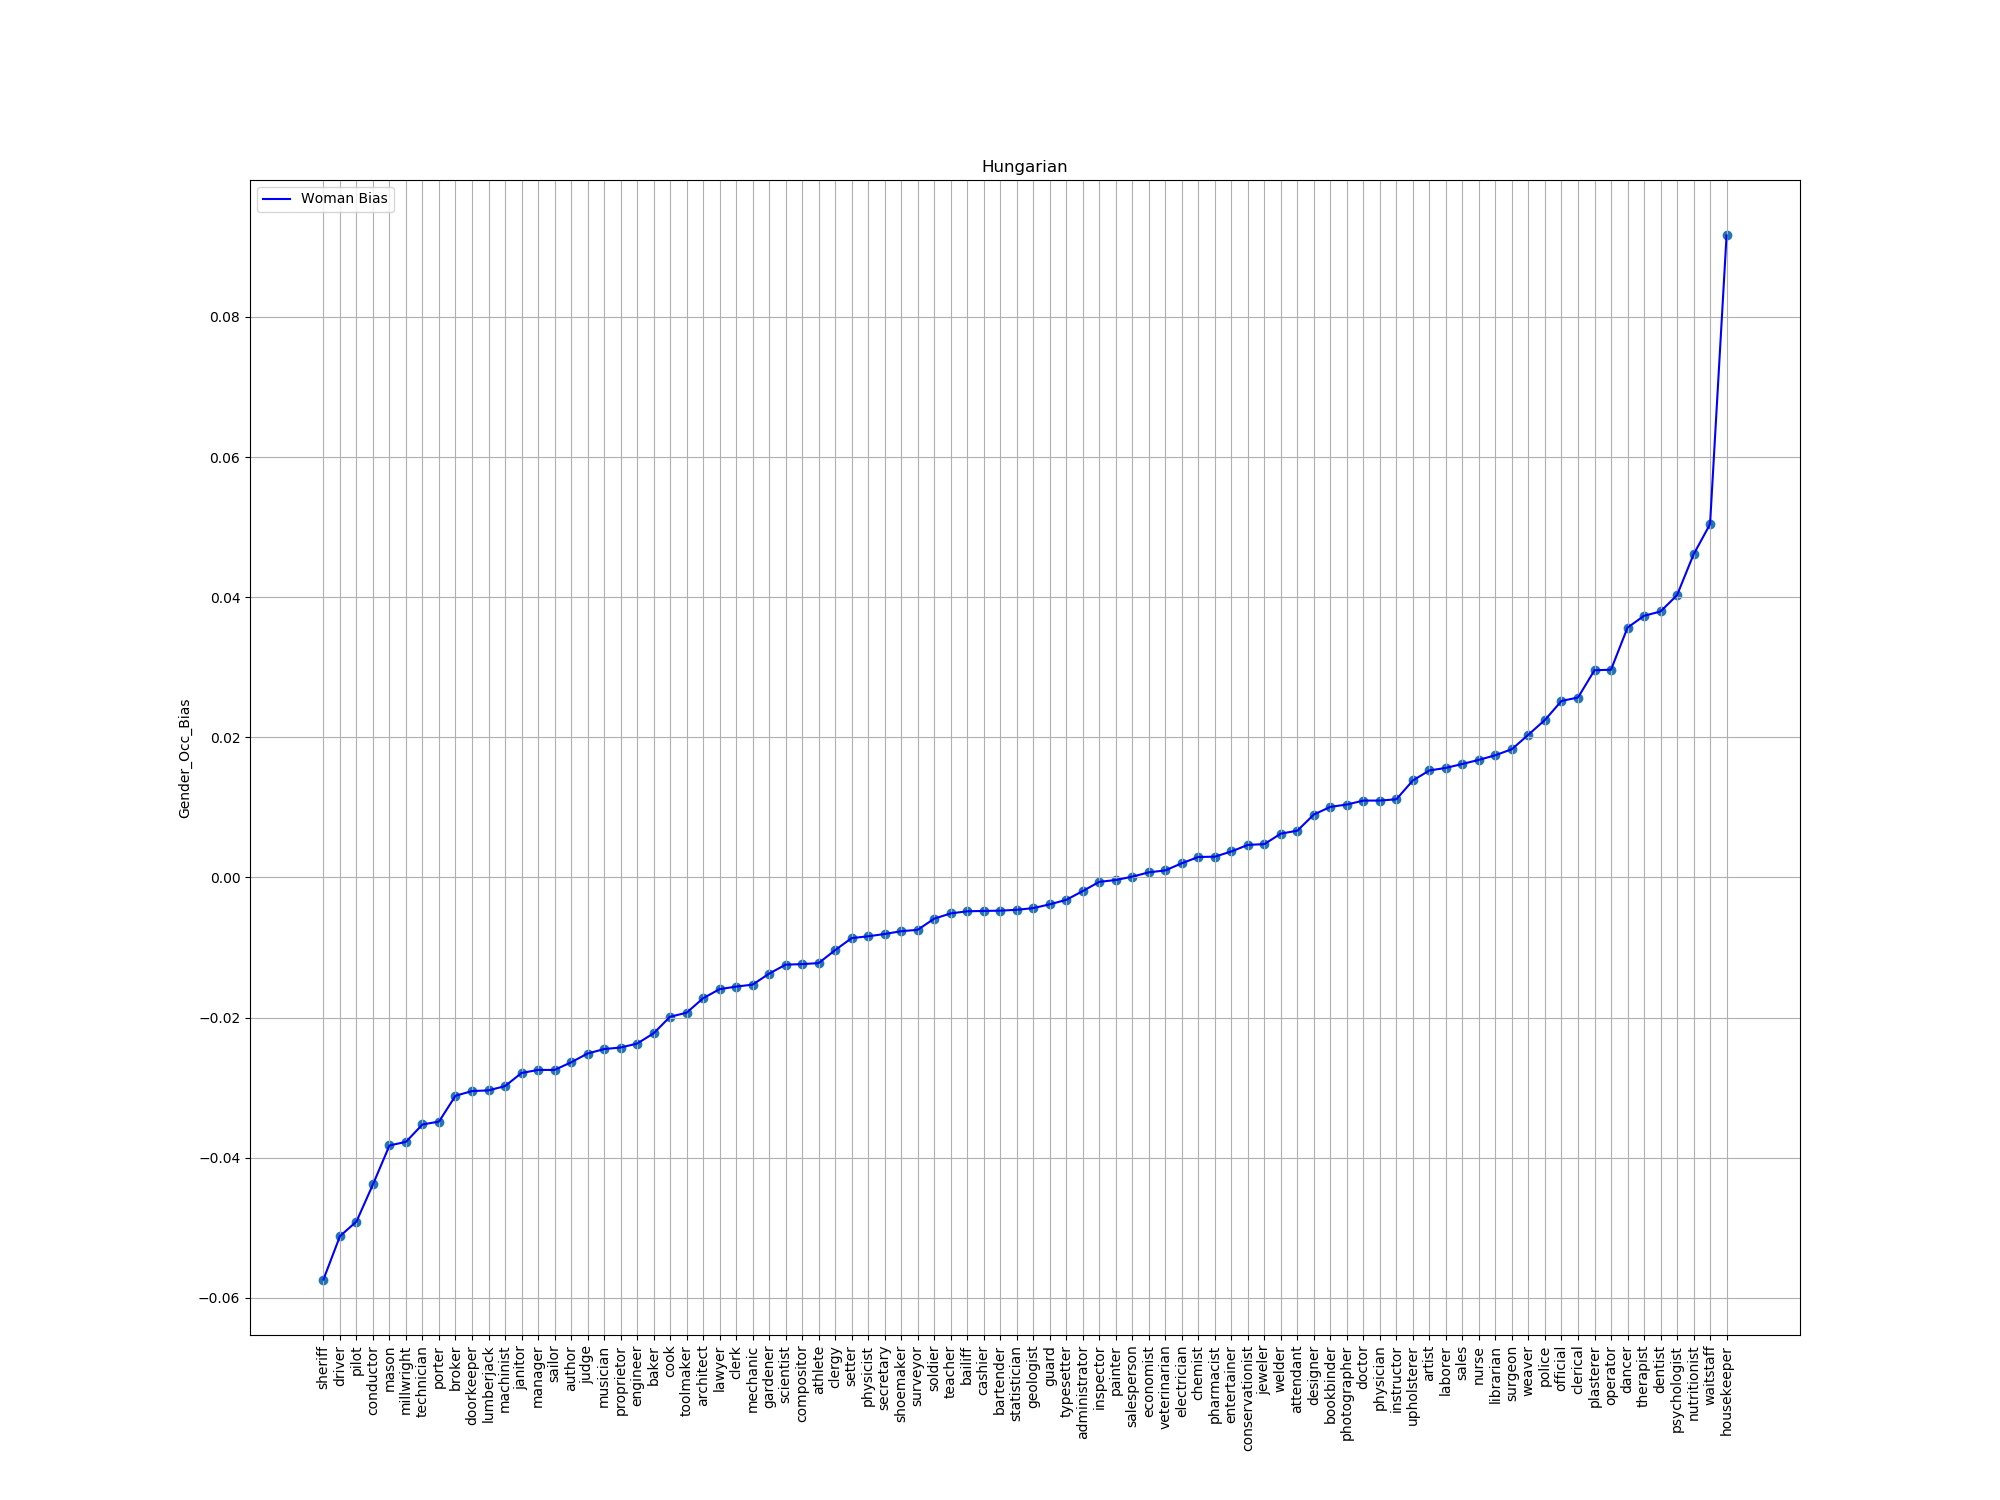

Source data for this figure (header and first rows):
index, trans, bias
71, sheriff, -0.05739
96, driver, -0.05121
90, pilot, -0.04912
39, conductor, -0.04381
86, mason, -0.03826
16, millwright, -0.03774
49, technician, -0.03526
41, porter, -0.03485
29, broker, -0.03117
24, doorkeeper, -0.0305
64, lumberjack, -0.0304
11, machinist, -0.02979
56, janitor, -0.02791
22, manager, -0.02748
57, sailor, -0.02748
32, author, -0.0264
69, judge, -0.02514
59, musician, -0.0245
5, proprietor, -0.02428
77, engineer, -0.02373
20, baker, -0.02226
87, cook, -0.01988
70, toolmaker, -0.01932
12, architect, -0.01725
51, lawyer, -0.01595
33, clerk, -0.01559
8, mechanic, -0.0153
95, gardener, -0.01374
74, scientist, -0.01245
76, compositor, -0.01238
25, athlete, -0.01223
82, clergy, -0.01038
62, setter, -0.008663
10, physicist, -0.008405
45, secretary, -0.008078
84, shoemaker, -0.007679
9, surveyor, -0.007483
80, soldier, -0.00589
14, teacher, -0.005141
26, bailiff, -0.004836
4, cashier, -0.004788
7, bartender, -0.004748
23, statistician, -0.004623
61, geologist, -0.004385
98, guard, -0.003843
30, typesetter, -0.003205
92, administrator, -0.001949
44, inspector, -0.0006337
83, painter, -0.0003755
50, salesperson, 0.0001035
35, economist, 0.0007209
53, veterinarian, 0.000997
54, electrician, 0.00202
43, chemist, 0.002912
67, pharmacist, 0.002955
34, entertainer, 0.003702
3, conservationist, 0.004636
75, jeweler, 0.004749
99, welder, 0.006248
55, attendant, 0.006667
... 26 more rows
